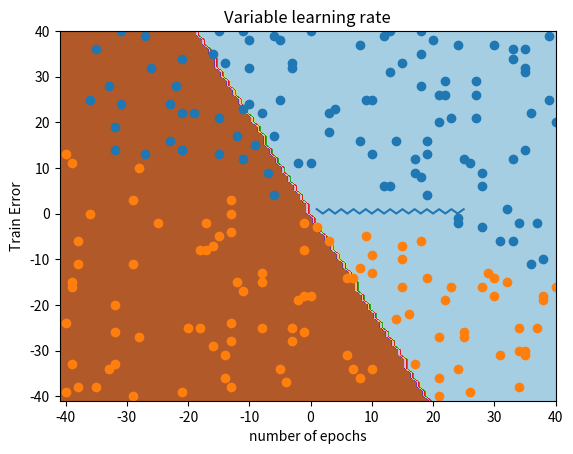

Here is the Python script that generated this plot:
import random, numpy as np
from matplotlib import pyplot
from numpy import meshgrid

random.seed(111)
X = [[random.randint(-40, 40), random.randint(-40, 40), 1] for i in range(200)]
Y = [1 if i + 3 * j > 2 else -1 for i, j, k in X]
xpos, xneg = [k for k in zip(*[i for i, j in zip(X, Y) if j == 1])], [k for k in
                                                                      zip(*[i for i, j in zip(X, Y) if j == -1])]
print("count of 1(s) >>", Y.count(1), "| count of -1(s)>>", Y.count(-1))


def fn_delta(eta, epoch):
    W, acc_list, error_list = [random.random() for i in range(3)], [], []
    for i in range(epoch):
        o = [sum([i * j for i, j in zip(x, W)]) for x in X]
        g = [eta * np.power(0.8, epoch + 1) * (i - j) for i, j in zip(Y, o)]
        W = [[i * k for k in j] for i, j in zip(g, X)] + [W]
        W = [sum(i) for i in zip(*W)]
        o = [1 if sum([i * j for i, j in zip(x, W)]) > 0 else -1 for x in X]
        acc = sum([i == j for i, j in zip(Y, o)]) / len(X)
        print(i + 1, '>> accuracy >> ', acc)
        acc_list += [acc]
        error_list += [1 - acc]
    t = [i + 1 for i in range(epoch)]
    pyplot.plot(t, error_list)
    pyplot.show()
    return o, acc_list, W


def fn_decision_boundary(wt):
    x1, x2 = range(-41, 41), range(-41, 41)
    z = [1 if i * wt[0] + j * wt[1] + wt[2] > 0 else -1 for i in x1 for j in x2]
    xx, yy = meshgrid(x1, x2)
    zz = np.array(z).reshape(xx.shape)
    pyplot.contourf(xx, yy, zz, cmap='Paired')
    pyplot.scatter(xpos[0], xpos[1], cmap='Paired')
    pyplot.scatter(xneg[0], xneg[1], cmap='Paired')

pyplot.xlabel("number of epochs")
pyplot.ylabel("Train Error")
pyplot.title('Variable learning rate')

pred, acc, final_wt = fn_delta(eta=0.01, epoch=25)
fn_decision_boundary(final_wt)